Labelled photos from "cashew_leaf_dataset", an image-classification folder in davydon22/CashewNet-An-Ensemble-Deep-Learning-Framework. The possible labels are: anthracnose, healthy, leaf miner, red rust.

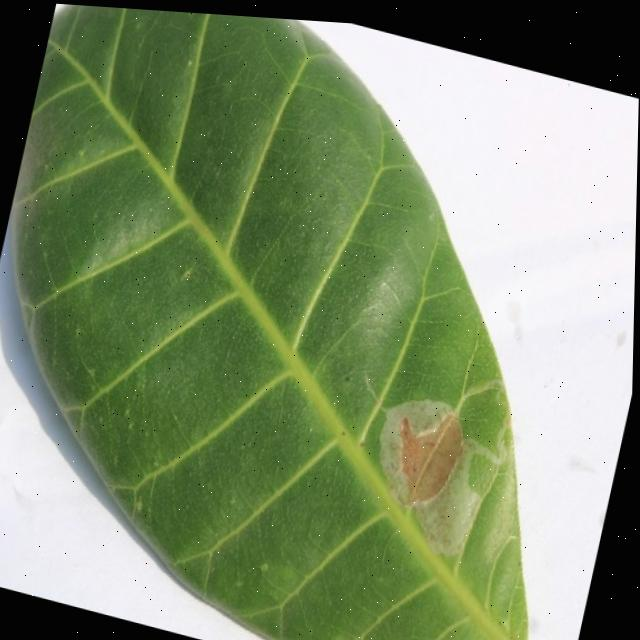
Label: leaf miner

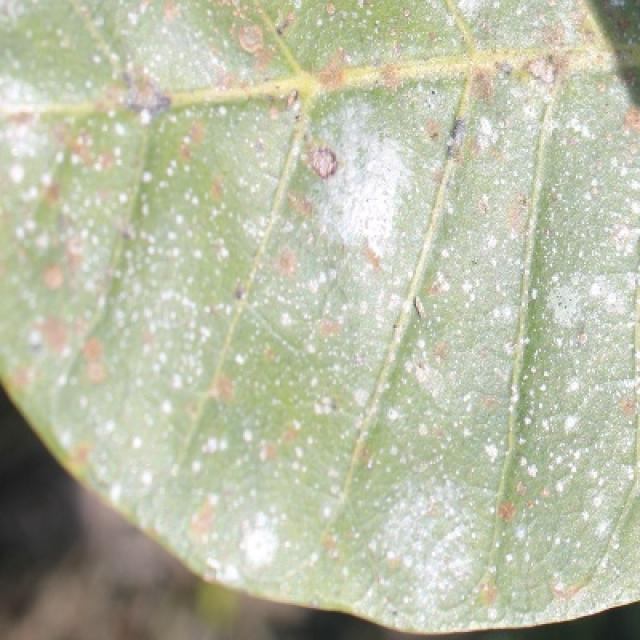
Label: red rust

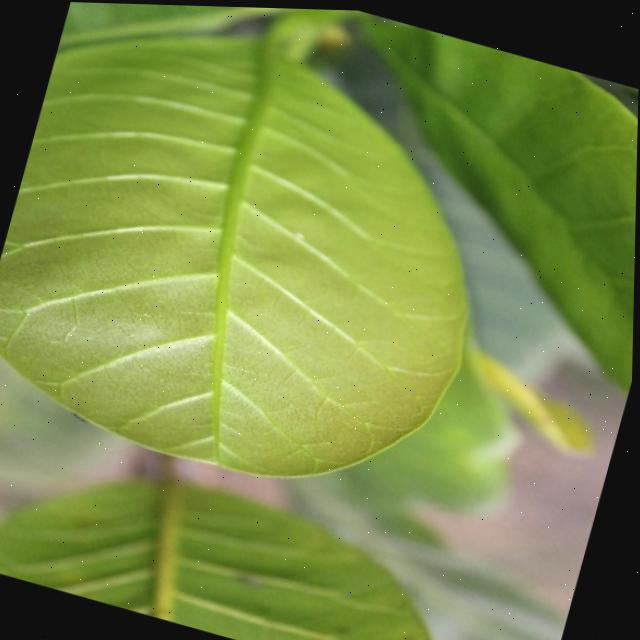
Label: healthy

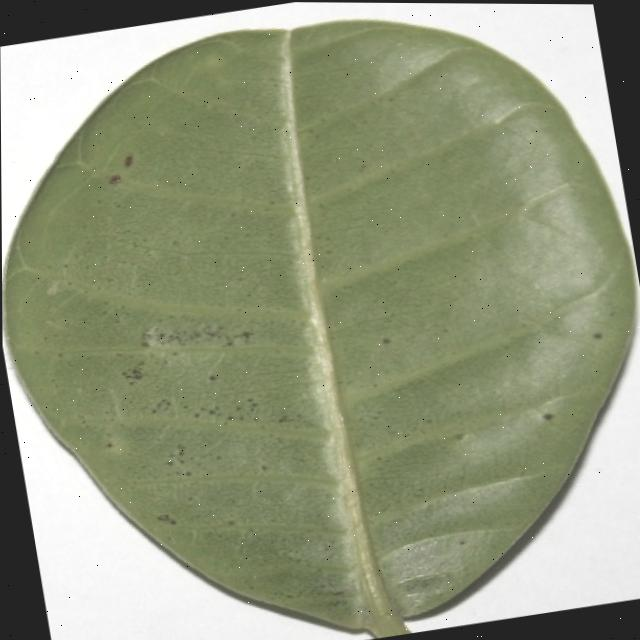
Label: anthracnose

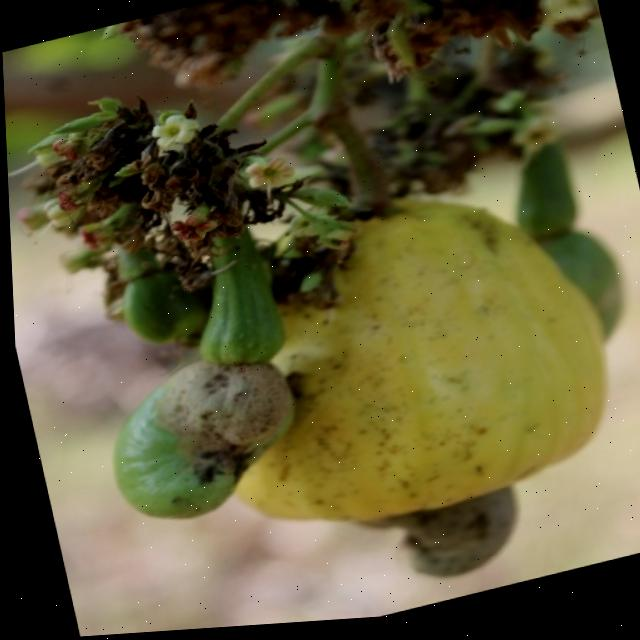
Label: healthy

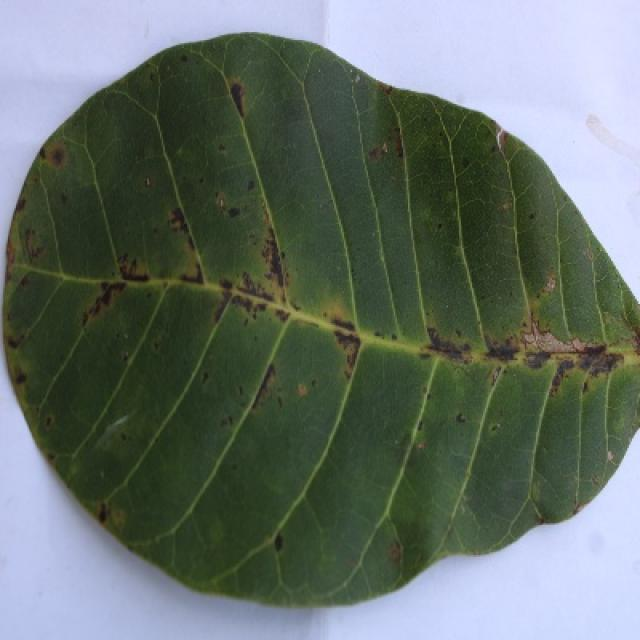
Label: anthracnose
